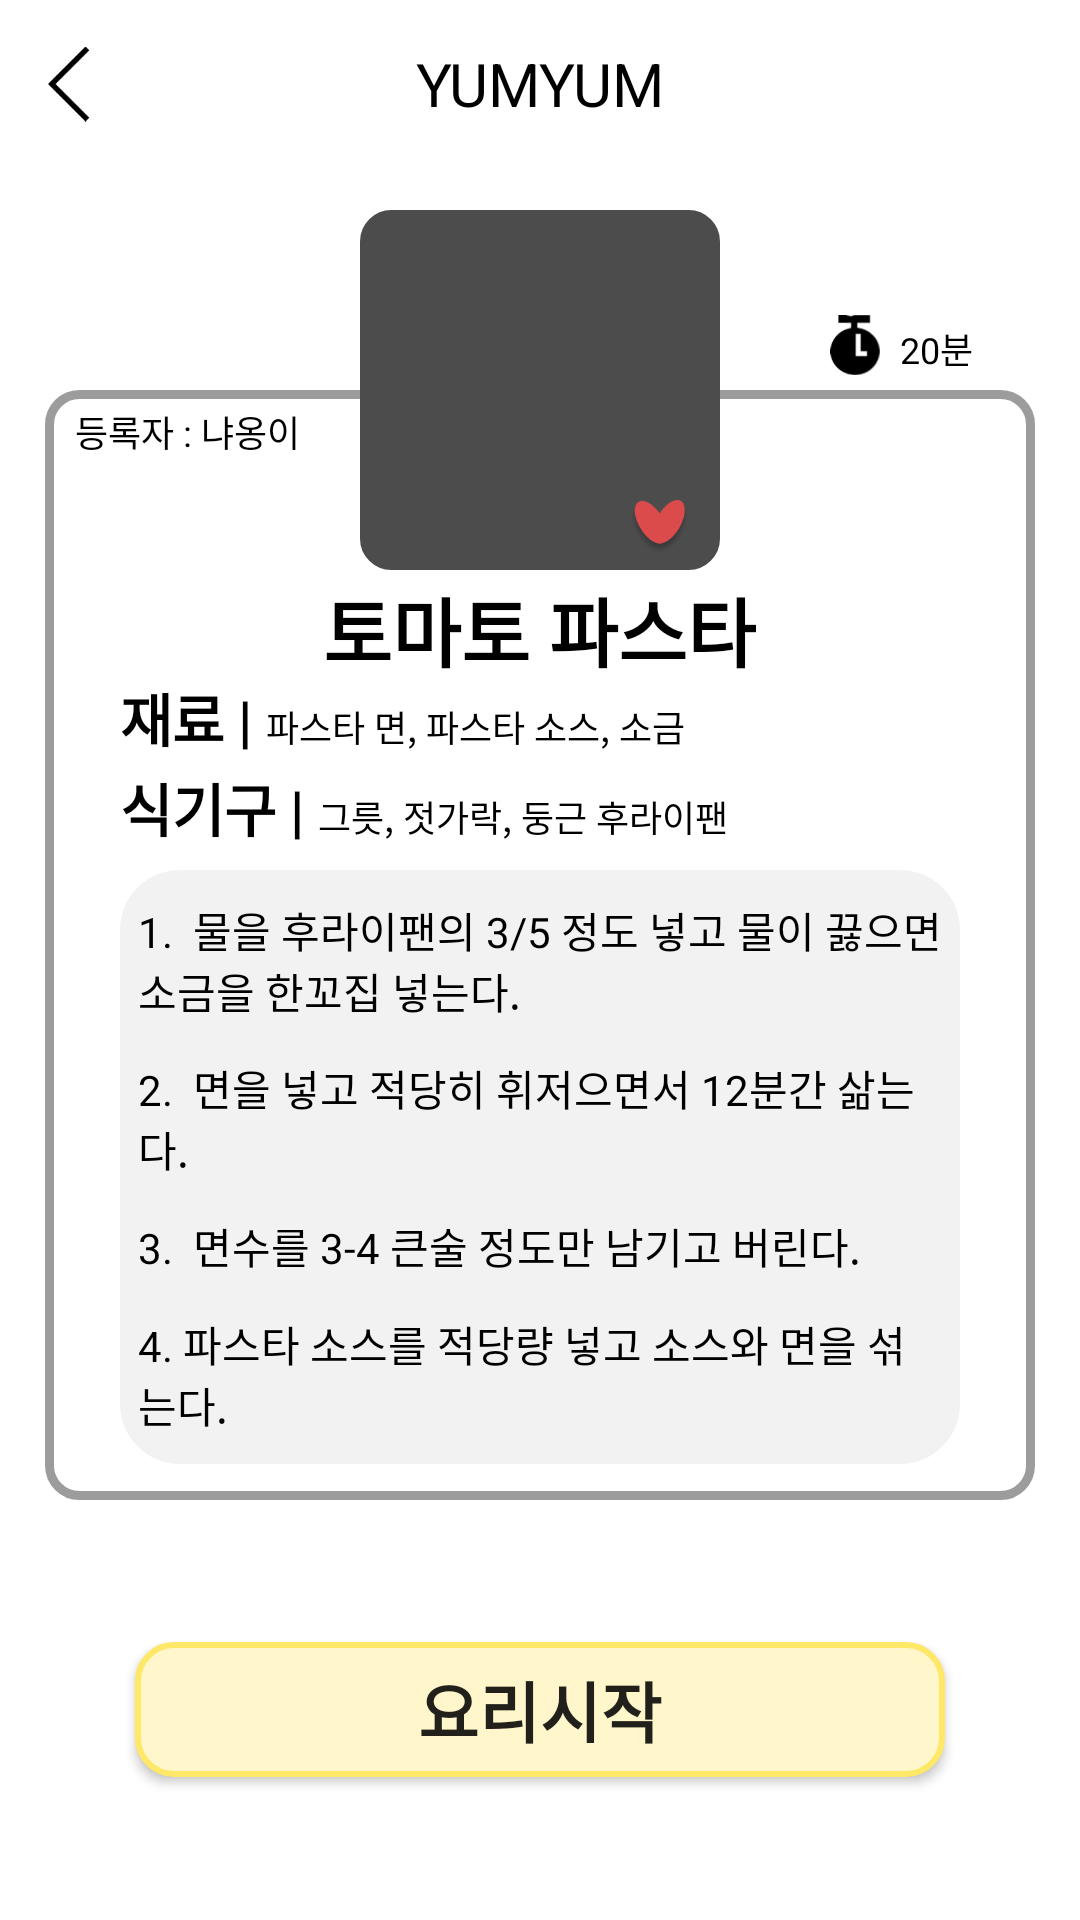

Layout XML and referenced resources for this Android screen:
<!-- AndroidManifest.xml: application theme Theme.YUMYUM.NoActionBar -->
<!-- res/layout/fragment_recipe_start.xml -->
<?xml version="1.0" encoding="utf-8"?>
<FrameLayout xmlns:android="http://schemas.android.com/apk/res/android"
    xmlns:app="http://schemas.android.com/apk/res-auto"
    xmlns:tools="http://schemas.android.com/tools"
    android:layout_width="match_parent"
    android:layout_height="match_parent"
    android:clickable="true"
    tools:context="RecipeStartFragment">

    <com.google.android.material.appbar.AppBarLayout
        android:id="@+id/appBarLayout"
        android:layout_width="match_parent"
        android:layout_height="wrap_content"
        android:theme="@style/Theme.YUMYUM.ActionBar">
        

        <androidx.appcompat.widget.Toolbar
            android:id="@+id/toolbar"
            android:layout_width="match_parent"
            android:layout_height="?attr/actionBarSize"
            android:background="#fff">

            <TextView
                android:layout_width="wrap_content"
                android:layout_height="wrap_content"
                android:layout_gravity="center"
                android:text="@string/app_name"
                android:textColor="#000"
                android:textSize="20sp" />

            <ImageView
                android:id="@+id/back_btn"
                android:layout_width="25dp"
                android:layout_height="wrap_content"
                android:src="@drawable/back" />
        </androidx.appcompat.widget.Toolbar>

    </com.google.android.material.appbar.AppBarLayout>

    <View
        android:id="@+id/view3"
        android:layout_width="match_parent"
        android:layout_height="370dp"
        android:layout_marginHorizontal="15dp"
        android:layout_marginTop="130dp"
        android:background="@drawable/border_recipe_start1" />


    <ImageView
        android:id="@+id/imageView2"
        android:layout_width="match_parent"
        android:layout_height="120dp"
        android:layout_marginHorizontal="120dp"
        android:layout_marginTop="70dp"
        android:background="@drawable/border_recipe_start_image"
        android:padding="4dp"
        android:src="@drawable/food1" />

    <LinearLayout
        android:layout_width="match_parent"
        android:layout_height="30dp"
        android:layout_marginTop="130dp"
        android:orientation="horizontal">

        <TextView
            android:id="@+id/textView24"
            android:layout_width="match_parent"
            android:layout_height="wrap_content"
            android:layout_marginLeft="25dp"
            android:layout_marginTop="5dp"
            android:text="등록자 : 냐옹이"
            android:textColor="@color/black"
            android:textSize="12sp" />
    </LinearLayout>

    <LinearLayout
        android:layout_width="match_parent"
        android:layout_height="25dp"
        android:layout_marginTop="100dp"
        android:gravity="end|bottom"
        android:orientation="horizontal">

        <ImageView
            android:id="@+id/imageView8"
            android:layout_width="30dp"
            android:layout_height="20dp"
            android:layout_marginLeft="270dp"
            android:src="@drawable/timer" />

        <TextView
            android:id="@+id/textView25"
            android:layout_width="match_parent"
            android:layout_height="wrap_content"
            android:layout_marginRight="25dp"
            android:text="20분"
            android:textColor="@color/black"
            android:textSize="12sp" />
    </LinearLayout>

    <LinearLayout
        android:layout_width="match_parent"
        android:layout_height="30dp"
        android:layout_marginTop="160dp"
        android:orientation="horizontal">


        <ImageButton
            android:id="@+id/imageButton5"
            android:layout_width="30dp"
            android:layout_height="30dp"
            android:layout_marginLeft="205dp"
            android:background="#00ff0000"
            android:padding="5dp"
            android:scaleType="centerCrop"
            android:src="@drawable/redheart" />
    </LinearLayout>

    <LinearLayout
        android:layout_width="match_parent"
        android:layout_height="40dp"
        android:layout_marginTop="190dp"
        android:gravity="center"
        android:orientation="horizontal">

        <TextView
            android:id="@+id/textView26"
            android:layout_width="wrap_content"
            android:layout_height="wrap_content"
            android:text="토마토 파스타"
            android:textColor="@color/black"
            android:textSize="25sp"
            android:textStyle="bold" />
    </LinearLayout>

    <LinearLayout
        android:layout_width="match_parent"
        android:layout_height="62dp"
        android:layout_marginTop="225dp"
        android:orientation="vertical">

        <LinearLayout
            android:layout_width="match_parent"
            android:layout_height="30dp"
            android:orientation="horizontal">

            <TextView
                android:id="@+id/textView27"
                android:layout_width="wrap_content"
                android:layout_height="wrap_content"
                android:layout_marginLeft="40dp"
                android:text="재료 | "
                android:textColor="@color/black"
                android:textSize="19sp"
                android:textStyle="bold" />

            <TextView
                android:id="@+id/textView28"
                android:layout_width="wrap_content"
                android:layout_height="wrap_content"
                android:text="파스타 면, 파스타 소스, 소금"
                android:textColor="@color/black"
                android:textSize="12sp" />
        </LinearLayout>

        <LinearLayout
            android:layout_width="match_parent"
            android:layout_height="30dp"
            android:orientation="horizontal">

            <TextView
                android:id="@+id/textView30"
                android:layout_width="wrap_content"
                android:layout_height="wrap_content"
                android:layout_marginLeft="40dp"
                android:text="식기구 | "
                android:textColor="@color/black"
                android:textSize="19sp"
                android:textStyle="bold" />

            <TextView
                android:id="@+id/textView31"
                android:layout_width="wrap_content"
                android:layout_height="wrap_content"
                android:text="그릇, 젓가락, 둥근 후라이팬"
                android:textColor="@color/black"
                android:textSize="12sp" />
        </LinearLayout>
    </LinearLayout>

    <LinearLayout
        android:layout_width="match_parent"
        android:layout_height="198dp"
        android:layout_marginHorizontal="40dp"
        android:layout_marginTop="290dp"
        android:background="@drawable/border_recipe_start2"
        android:gravity="center"
        android:orientation="vertical">

        <TextView
            android:id="@+id/textView32"
            android:layout_width="match_parent"
            android:layout_height="wrap_content"
            android:layout_margin="6dp"
            android:text="1.  물을 후라이팬의 3/5 정도 넣고 물이 끓으면 소금을 한꼬집 넣는다."
            android:textColor="@color/black"
            android:textSize="14sp" />

        <TextView
            android:id="@+id/textView33"
            android:layout_width="match_parent"
            android:layout_height="wrap_content"
            android:layout_margin="6dp"
            android:text="2.  면을 넣고 적당히 휘저으면서 12분간 삶는다."
            android:textColor="@color/black"
            android:textSize="14sp" />

        <TextView
            android:id="@+id/textView34"
            android:layout_width="match_parent"
            android:layout_height="wrap_content"
            android:layout_margin="6dp"
            android:text="3.  면수를 3-4 큰술 정도만 남기고 버린다."
            android:textColor="@color/black"
            android:textSize="14sp" />

        <TextView
            android:id="@+id/textView35"
            android:layout_width="match_parent"
            android:layout_height="wrap_content"
            android:layout_margin="6dp"
            android:text="4. 파스타 소스를 적당량 넣고 소스와 면을 섞는다."
            android:textColor="@color/black"
            android:textSize="14dp" />
    </LinearLayout>

    <LinearLayout
        android:layout_width="match_parent"
        android:layout_height="match_parent"
        android:layout_marginTop="500dp"
        android:gravity="center"
        android:orientation="horizontal">

        <Button
            android:id="@+id/StartButton"
            android:layout_width="270dp"
            android:layout_height="45dp"
            android:background="@drawable/border_recipe_start_button"
            android:text="요리시작"
            android:textSize="22sp"
            android:textStyle="bold" />
    </LinearLayout>


</FrameLayout>
<!-- resources referenced by this layout -->
<resources>
  <!-- drawable back: png bitmap (drawable, 442 bytes) -->
  <!-- drawable border_recipe_start1 (drawable) -->
  <?xml version="1.0" encoding="utf-8"?>
  <shape xmlns:android="http://schemas.android.com/apk/res/android">
      <solid android:color="#fff"/>
      <stroke android:width="3dp" android:color="#9C9C9C" />
      <corners android:radius="10dp" />
  </shape>
  <!-- drawable border_recipe_start2 (drawable) -->
  <?xml version="1.0" encoding="utf-8"?>
  <shape xmlns:android="http://schemas.android.com/apk/res/android">
      <solid android:color="#F2F2F2"/>
      <corners android:radius="20dp" />
  </shape>
  <!-- drawable border_recipe_start_button (drawable) -->
  <?xml version="1.0" encoding="utf-8"?>
  <selector xmlns:android="http://schemas.android.com/apk/res/android">
      <item>
          <shape>
              <solid android:color="#FFF7CB"/>
              <corners android:radius="12dp"/>
              <stroke android:color="#FFE767" android:width="2dp" />
          </shape>
      </item>
  </selector>
  <!-- drawable border_recipe_start_image (drawable) -->
  <?xml version="1.0" encoding="utf-8"?>
  <shape xmlns:android="http://schemas.android.com/apk/res/android">
      <solid android:color="#4C4C4C"/>
      <stroke android:width="5dp" android:color="#4C4C4C" />
      <corners android:radius="8dp" />
  </shape>
  <!-- drawable redheart: png bitmap (drawable, 3286 bytes) -->
  <!-- drawable timer: png bitmap (drawable, 5090 bytes) -->
  <string name="app_name">YUMYUM</string>
  <style name="Theme.YUMYUM.ActionBar">
          <item name="windowActionBar">true</item>
      </style>
  <style name="Theme.YUMYUM.NoActionBar">
          <item name="windowNoTitle">true</item>
      </style>
  <!-- not gathered from this repository: default colours our renderer supplied (Android Studio template values) -->
  <color name="black">#FF000000</color>
</resources>
